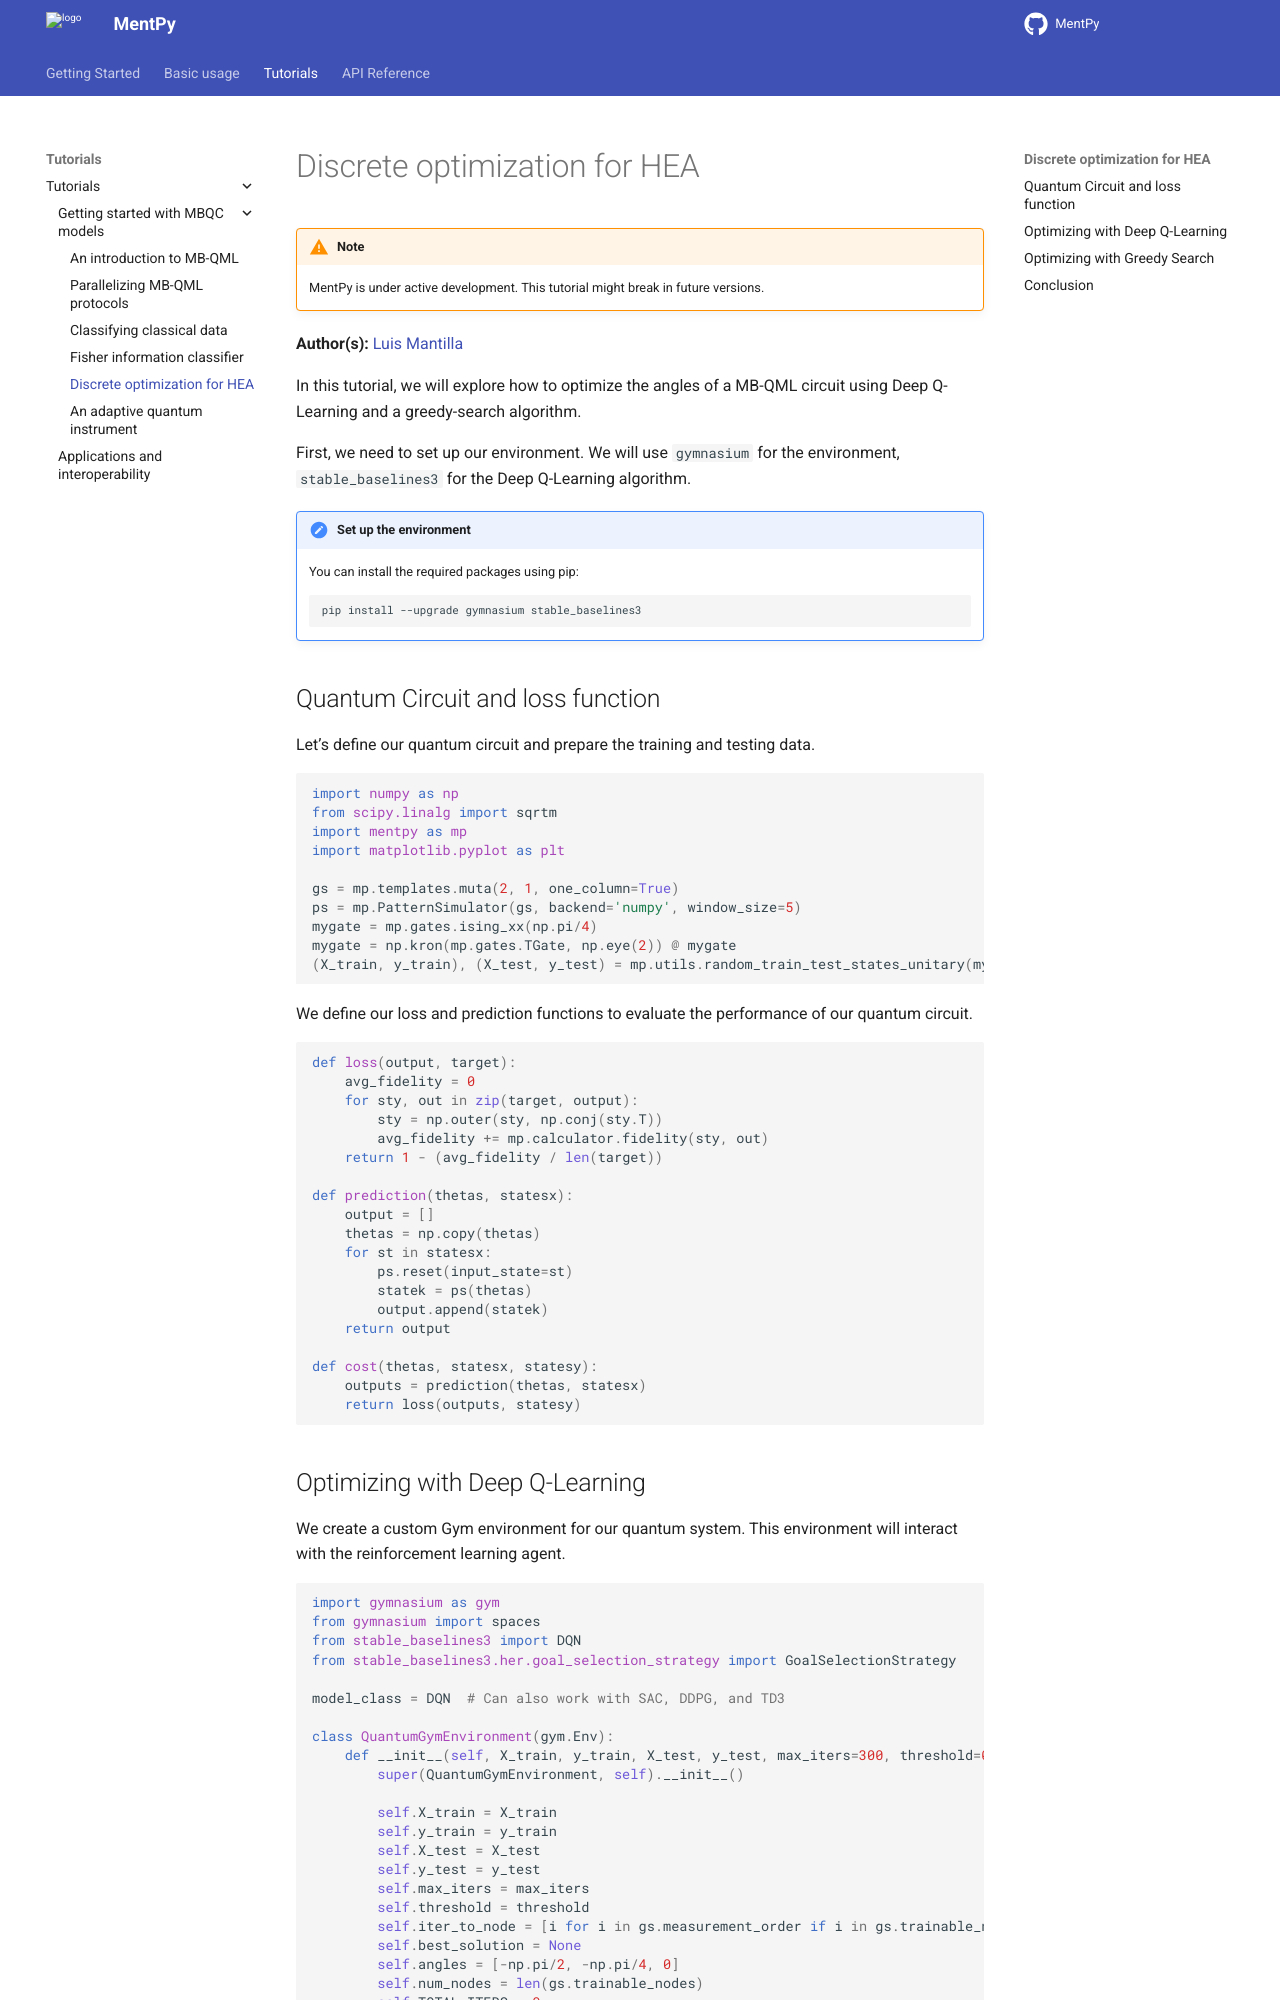

repository: mentpy/mentpy · page: tutorials/hea-discrete.html · generator: sphinx

Discrete optimization for HEA
=============================

.. meta::
    :description: Discrete optimization for a hardware efficient ansatz
    :keywords: quantum, quantum machine learning, measurement-based quantum computing

.. admonition:: Note
   :class: warning
   
   MentPy is under active development. This tutorial might break in future versions.


**Author(s):**  `Luis Mantilla <https://x.com/realmantilla>`_

In this tutorial, we will explore how to optimize the angles of a MB-QML circuit using Deep Q-Learning and a greedy-search algorithm.

First, we need to set up our environment. We will use :mod:`gymnasium` for the environment, :mod:`stable_baselines3` for the Deep Q-Learning algorithm. 

.. admonition:: Set up the environment
    :class: dropdown

    You can install the required packages using pip:

    .. code-block:: bash

        pip install --upgrade gymnasium stable_baselines3


Quantum Circuit and loss function
---------------------------------

Let's define our quantum circuit and prepare the training and testing data.

.. code-block:: python

    import numpy as np
    from scipy.linalg import sqrtm
    import mentpy as mp
    import matplotlib.pyplot as plt

    gs = mp.templates.muta(2, 1, one_column=True)
    ps = mp.PatternSimulator(gs, backend='numpy', window_size=5)
    mygate = mp.gates.ising_xx(np.pi/4)
    mygate = np.kron(mp.gates.TGate, np.eye(2)) @ mygate
    (X_train, y_train), (X_test, y_test) = mp.utils.random_train_test_states_unitary(mygate, 30)


We define our loss and prediction functions to evaluate the performance of our quantum circuit.

.. code-block:: python

    def loss(output, target):
        avg_fidelity = 0
        for sty, out in zip(target, output):
            sty = np.outer(sty, np.conj(sty.T))
            avg_fidelity += mp.calculator.fidelity(sty, out) 
        return 1 - (avg_fidelity / len(target))

    def prediction(thetas, statesx):
        output = []
        thetas = np.copy(thetas)
        for st in statesx:
            ps.reset(input_state=st)
            statek = ps(thetas)
            output.append(statek)
        return output

    def cost(thetas, statesx, statesy):
        outputs = prediction(thetas, statesx)
        return loss(outputs, statesy)
